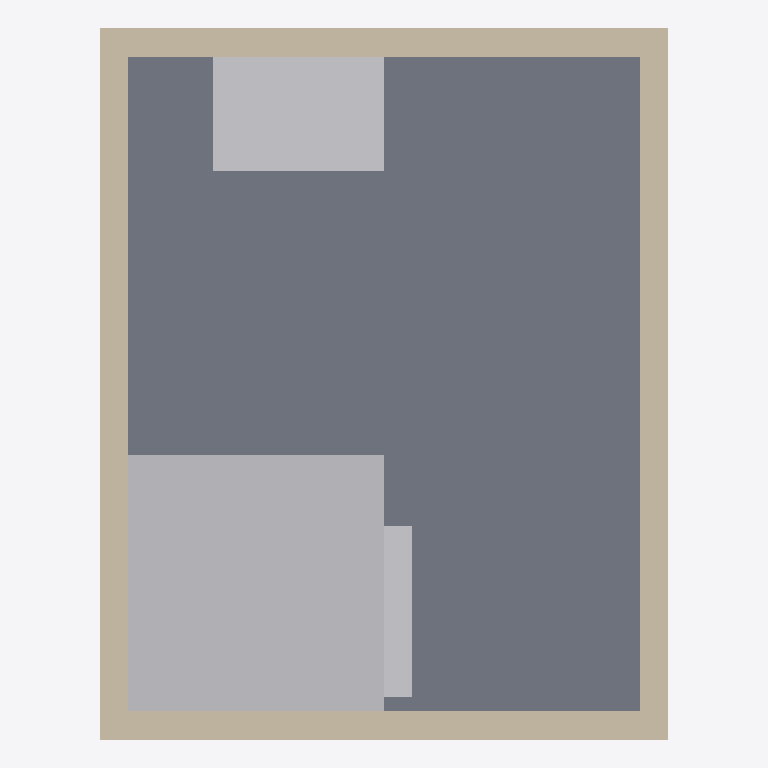
Plan cut of the same IFC building model at storey 'Ground Floor' (level 0.00 m, cut at 1.40 m), seen from above with north up, elements coloured by IFC class: 4 walls (beige), 3 other elements (light grey), 1 slab (grey). Cut surfaces are drawn darker.
Extent 2.0 m × 2.5 m × 2.5 m (x, y, z). Storeys (1): Ground Floor at 0.00 m. Elements (11): 4 IfcWall, 3 IfcFurnishingElement, 2 IfcBuildingElementProxy, 2 IfcSlab.

HEADER;
FILE_DESCRIPTION(('ViewDefinition [CoordinationView]'),'2;1');
FILE_NAME('','2026-05-17T17:08:11',(''),(''),'IfcOpenShell 0.8.5-1c5b825','IfcOpenShell 0.8.5-1c5b825','');
FILE_SCHEMA(('IFC2X3'));
ENDSEC;
DATA;
#6=IFCPROJECT('0pf5yy4xrKpv$c6WThSdGw',#5,'Small Bathroom',$,$,$,$,(#15),#10);
#18=IFCSITE('1i4pluRsfOthZHp72YxTZ9',#17,'Unspecified',$,$,#33,$,$,.ELEMENT.,$,$,$,$,$);
#20=IFCBUILDING('1gf_KjPsHHNxASVkxElhai',#19,'Small Bathroom',$,$,#38,$,$,.ELEMENT.,$,$,$);
#22=IFCBUILDINGSTOREY('1ALemF0zrQzuKD6aruOUwM',#21,'Ground Floor',$,$,#43,$,$,.ELEMENT.,$);
#103=IFCSLAB('0pf5yy4xrKpv$c6WThSdGw',#102,'SLB_FLOOR',$,$,#124,#112,'SLB_FLOOR',.FLOOR.);
#231=IFCFURNISHINGELEMENT('0wNgoTRXjMXfKU_z34lg4V',#230,'FRN_SHOWER',$,'SHOWER',#250,#240,'FRN_SHOWER');
#252=IFCFURNISHINGELEMENT('1JehoPcc5IEQDljBPODbm3',#251,'FRN_SINK',$,'SANITARYTERMINAL',#271,#261,'FRN_SINK');
#189=IFCWALL('0tav3Uwh5MGwfLukaWfiso',#188,'WAL_W',$,$,#208,#198,'WAL_W');
#210=IFCWALL('2VH3veIkLP5vbMho0YiBO3',#209,'WAL_E',$,$,#229,#219,'WAL_E');
#147=IFCWALL('1ALemF0zrQzuKD6aruOUwM',#146,'WAL_S',$,$,#166,#156,'WAL_S');
#168=IFCWALL('2xrioviF1Oa8Ed9IPjH7Al',#167,'WAL_N',$,$,#187,#177,'WAL_N');
#273=IFCFURNISHINGELEMENT('2lyOuwuFfRqB6vRqDXOY8w',#272,'FRN_TOILET',$,'SANITARYTERMINAL',#292,#282,'FRN_TOILET');
ENDSEC;
